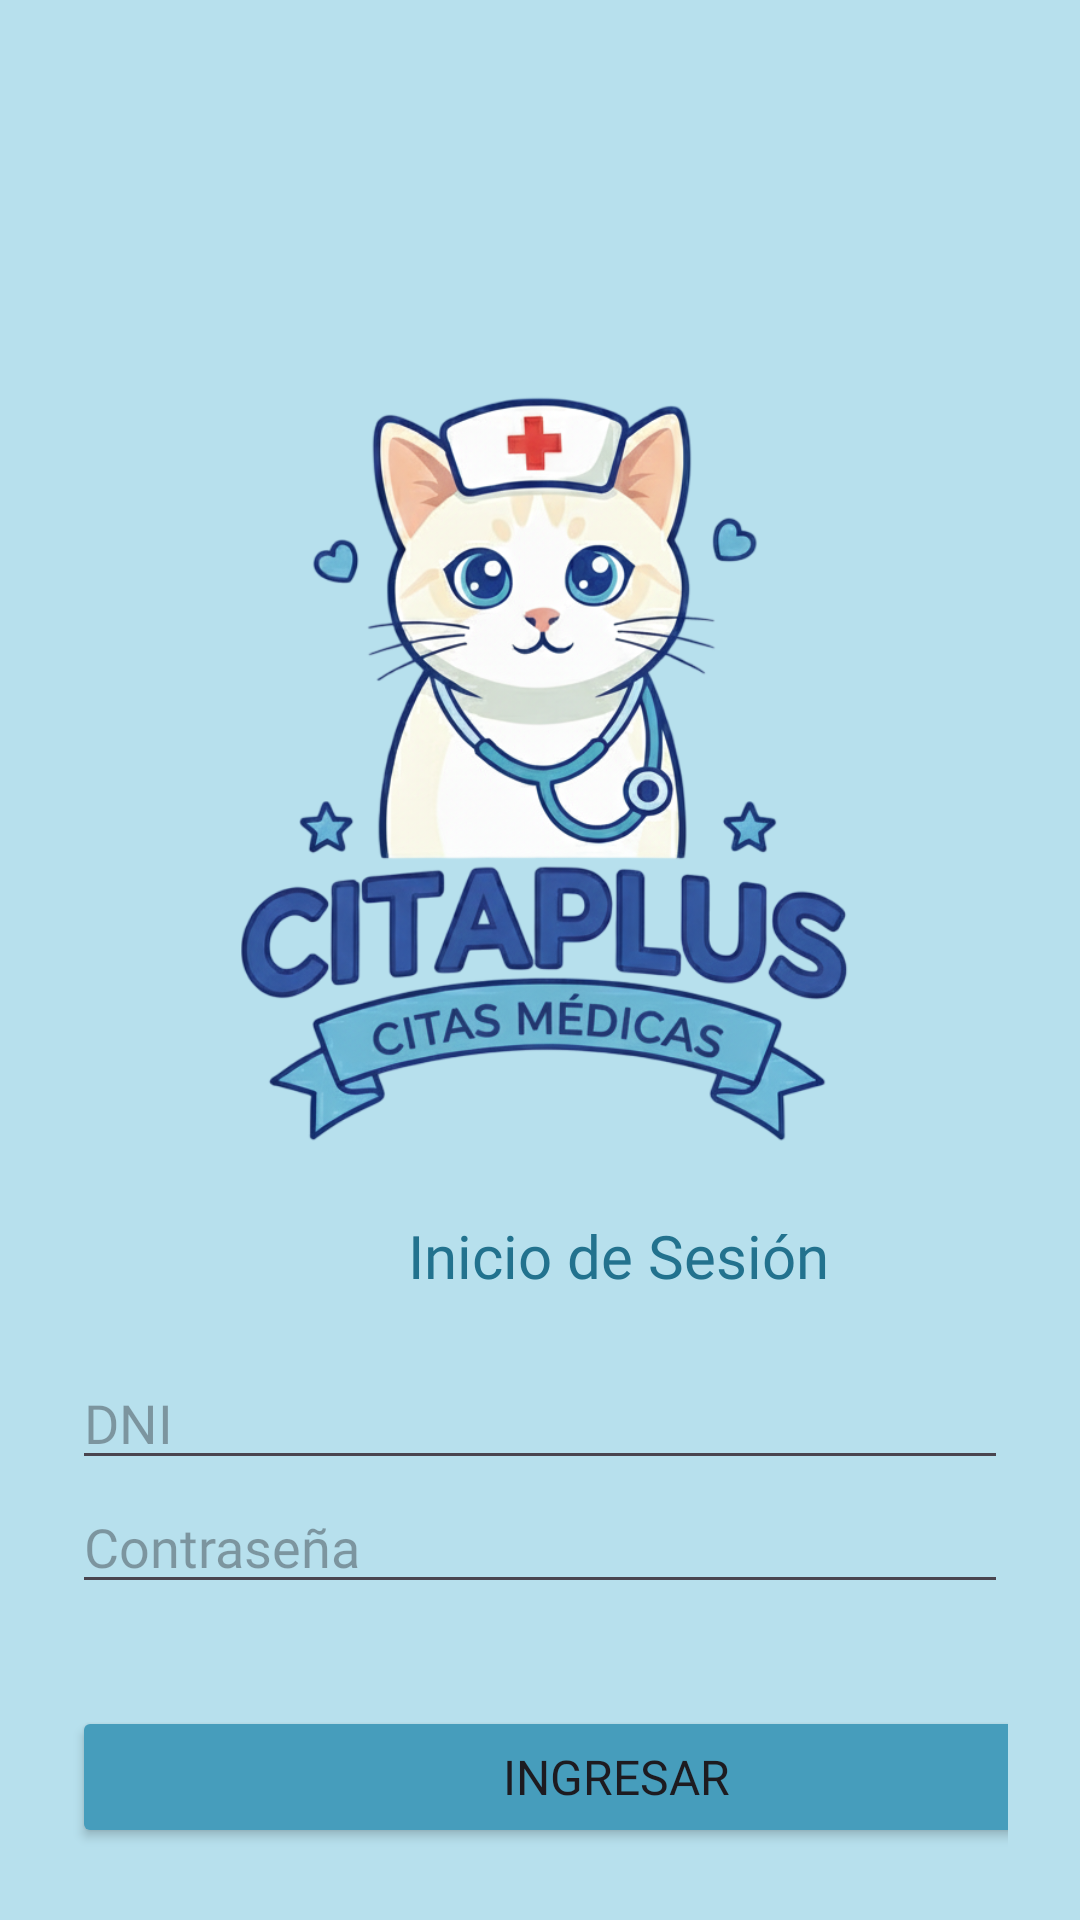

Here is an Android app screen rendered from its layout file. Give the layout XML and the strings, colors and styles it references.
<!-- AndroidManifest.xml: application theme Theme.PruebaT2Moviles -->
<!-- res/layout/activity_inicio.xml -->
<?xml version="1.0" encoding="utf-8"?>
<LinearLayout xmlns:android="http://schemas.android.com/apk/res/android"
    xmlns:app="http://schemas.android.com/apk/res-auto"
    android:layout_width="match_parent"
    android:layout_height="match_parent"
    android:background="#B7E0ED"
    android:orientation="vertical"
    android:padding="24dp">

    <Space
        android:layout_width="match_parent"
        android:layout_height="101dp" />

    <ImageView
        android:id="@+id/imageView2"
        android:layout_width="match_parent"
        android:layout_height="264dp"
        app:srcCompat="@drawable/cat" />

    <Space
        android:layout_width="match_parent"
        android:layout_height="16dp" />

    <TextView
        android:id="@+id/textView"
        android:layout_width="364dp"
        android:layout_height="31dp"
        android:fontFamily="@font/inter_tight_semibold"
        android:text="Inicio de Sesión"
        android:textAlignment="center"
        android:textColor="#22728E"
        android:textSize="20sp" />

    <Space
        android:layout_width="match_parent"
        android:layout_height="16dp" />

    <EditText
        android:id="@+id/etDni"
        android:layout_width="match_parent"
        android:layout_height="wrap_content"
        android:fontFamily="@font/inter_tight_semibold"
        android:hint="DNI"
        android:inputType="number" />

    <EditText
        android:id="@+id/etPass"
        android:layout_width="match_parent"
        android:layout_height="wrap_content"
        android:fontFamily="@font/inter_tight_semibold"
        android:hint="Contraseña"
        android:inputType="textPassword" />

    <Space
        android:layout_width="match_parent"
        android:layout_height="34dp" />

    <Button
        android:id="@+id/btnEntrar"
        android:layout_width="363dp"
        android:layout_height="wrap_content"
        android:backgroundTint="#469DBC"
        android:fontFamily="@font/inter_tight_semibold"
        android:text="INGRESAR"
        android:textAlignment="center"
        android:textSize="16sp" />

    <TextView
        android:id="@+id/tvRegistro"
        android:layout_width="361dp"
        android:layout_height="wrap_content"
        android:fontFamily="@font/inter_tight_semibold"
        android:paddingTop="16dp"
        android:text="Registrarme"
        android:textAlignment="center"
        android:textColor="#385AA3" />

    <TextView
        android:id="@+id/tvOlvide"
        android:layout_width="361dp"
        android:layout_height="wrap_content"
        android:fontFamily="@font/inter_tight_semibold"
        android:paddingTop="8dp"
        android:text="¿Olvidaste tu contraseña?"
        android:textAlignment="center"
        android:textColor="#385AA3" />
</LinearLayout>
<!-- resources referenced by this layout -->
<resources>
  <!-- drawable cat: png bitmap (drawable, 321899 bytes) -->
  <style name="Theme.PruebaT2Moviles" parent="Base.Theme.PruebaT2Moviles" />
  <style name="Base.Theme.PruebaT2Moviles" parent="Theme.Material3.DayNight.NoActionBar">
          
          
      </style>
</resources>
